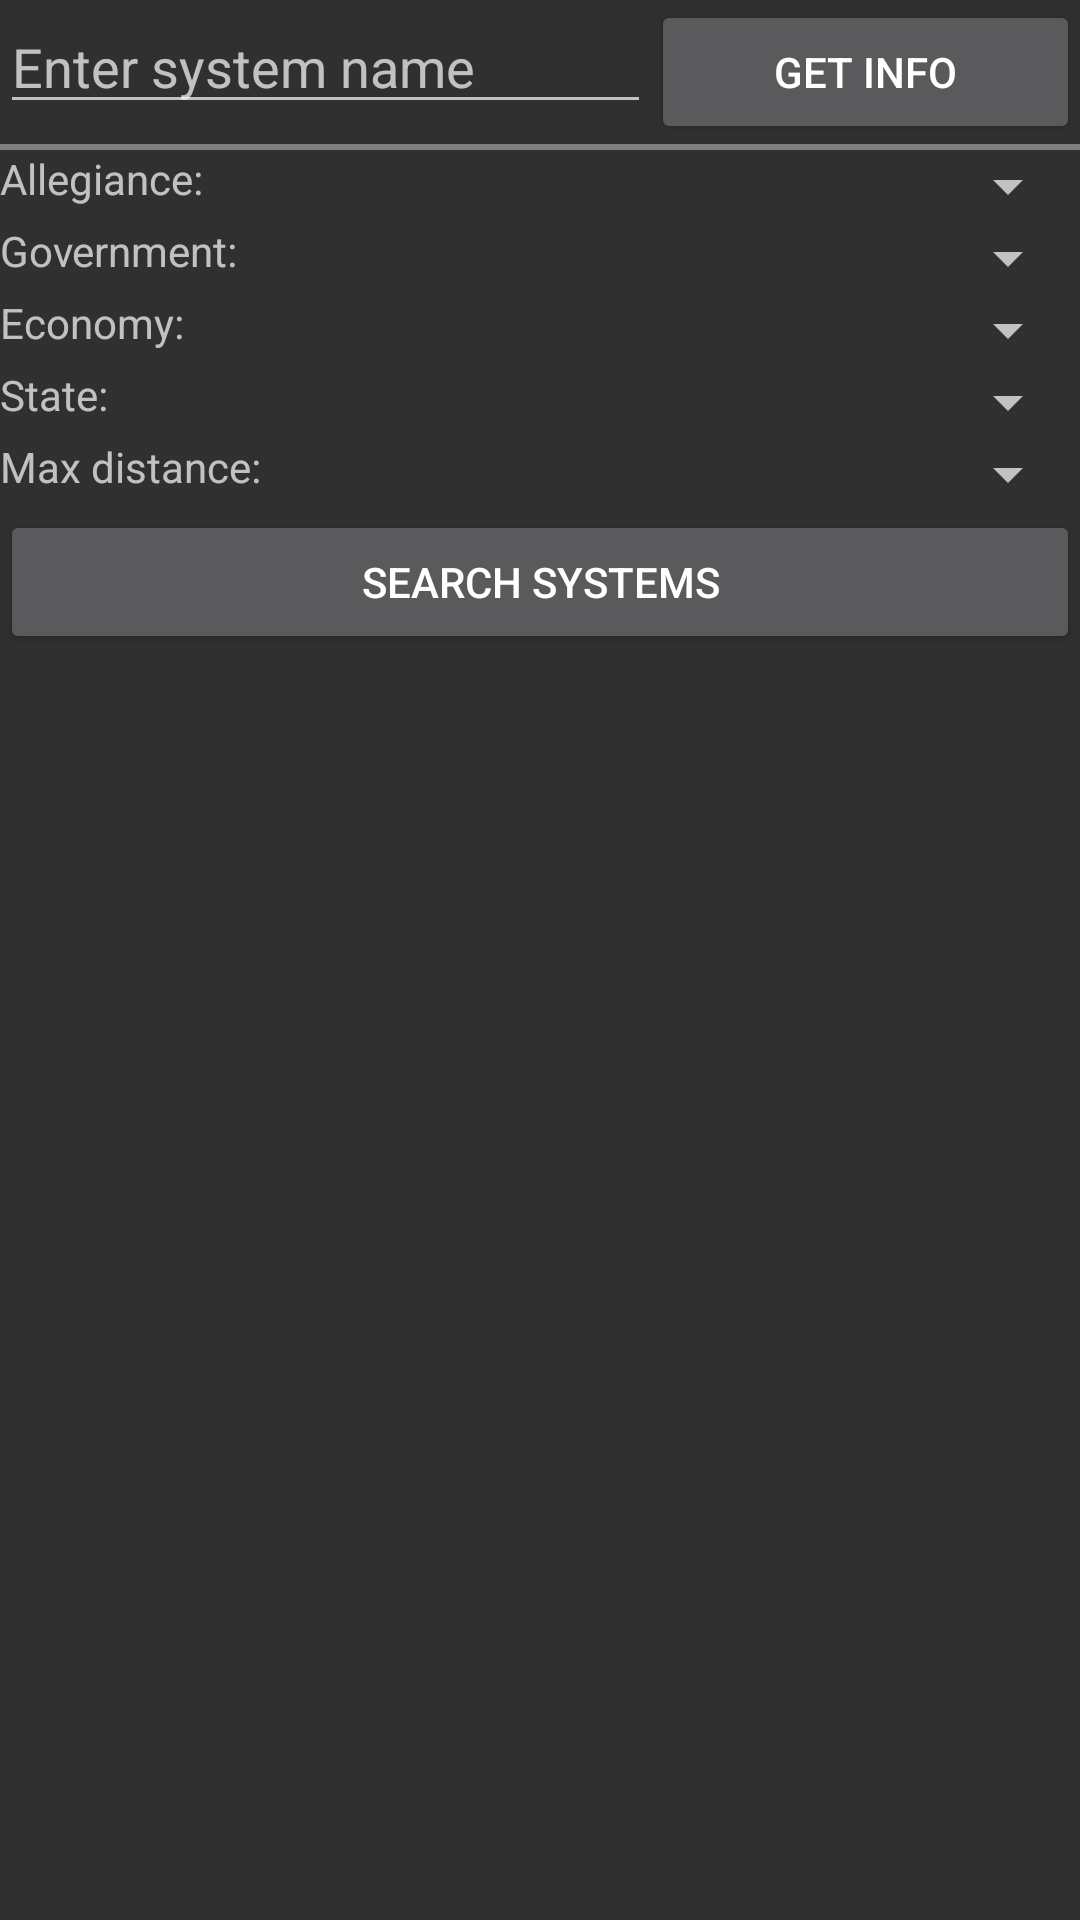

This screen was rendered from an Android layout file. Write that file and the resources it references.
<!-- AndroidManifest.xml: application theme EliteTheme -->
<!-- res/layout/system_finder_layout.xml -->
<?xml version="1.0" encoding="utf-8"?>
<LinearLayout xmlns:android="http://schemas.android.com/apk/res/android"
    android:layout_width="match_parent"
    android:layout_height="match_parent"
    android:layout_margin="10dp"
    android:orientation="vertical">

    <LinearLayout
        android:layout_width="match_parent"
        android:layout_height="wrap_content"
        android:orientation="horizontal">

        <AutoCompleteTextView
            android:id="@+id/etSystemToFind"
            android:layout_width="wrap_content"
            android:layout_height="wrap_content"
            android:layout_weight="1"
            android:hint="Enter system name" />

        <Button
            android:id="@+id/btnSystem"
            android:layout_width="wrap_content"
            android:layout_height="wrap_content"
            android:layout_weight="1"
            android:text="Get Info" />

    </LinearLayout>

    <android.support.v4.widget.Space
        android:layout_width="match_parent"
        android:layout_height="2dp"
        android:background="#ff8100"/>

    <LinearLayout
        android:layout_width="match_parent"
        android:layout_height="wrap_content"
        android:orientation="horizontal">

        <TextView
            android:layout_width="0dp"
            android:layout_height="wrap_content"
            android:layout_weight="1"
            android:text="Allegiance:" />

        <Spinner
            android:id="@+id/selSystemAllegiance"
            android:layout_width="0dp"
            android:layout_height="wrap_content"
            android:layout_weight="2" />

    </LinearLayout>

    <LinearLayout
        android:layout_width="match_parent"
        android:layout_height="wrap_content"
        android:orientation="horizontal">

        <TextView
            android:layout_width="0dp"
            android:layout_height="wrap_content"
            android:layout_weight="1"
            android:text="Government:" />

        <Spinner
            android:id="@+id/selSystemGov"
            android:layout_width="0dp"
            android:layout_height="wrap_content"
            android:layout_weight="2" />
    </LinearLayout>

    <LinearLayout
        android:layout_width="match_parent"
        android:layout_height="wrap_content"
        android:orientation="horizontal">

        <TextView
            android:layout_width="0dp"
            android:layout_height="wrap_content"
            android:layout_weight="1"
            android:text="Economy:" />

        <Spinner
            android:id="@+id/selSystemEconomy"
            android:layout_width="0dp"
            android:layout_height="wrap_content"
            android:layout_weight="2" />
    </LinearLayout>

    <LinearLayout
        android:layout_width="match_parent"
        android:layout_height="wrap_content"
        android:orientation="horizontal">

        <TextView
            android:layout_width="0dp"
            android:layout_height="wrap_content"
            android:layout_weight="1"
            android:text="State:" />

        <Spinner
            android:id="@+id/selSystemState"
            android:layout_width="0dp"
            android:layout_height="wrap_content"
            android:layout_weight="2" />
    </LinearLayout>

    <LinearLayout
        android:layout_width="match_parent"
        android:layout_height="wrap_content"
        android:orientation="horizontal">

        <TextView
            android:layout_width="0dp"
            android:layout_height="wrap_content"
            android:layout_weight="1"
            android:text="Max distance:" />

        <Spinner
            android:id="@+id/selMaxDistance"
            android:layout_width="0dp"
            android:layout_height="wrap_content"
            android:layout_weight="2" />
    </LinearLayout>

    <Button
        android:id="@+id/btnFilterSystems"
        android:layout_width="match_parent"
        android:layout_height="wrap_content"
        android:text="Search Systems" />

    <ListView
        android:id="@+id/lvFilteredSystems"
        android:layout_width="match_parent"
        android:layout_height="match_parent" />

</LinearLayout>
<!-- resources referenced by this layout -->
<resources>
  <style name="EliteTheme" parent="Theme.AppCompat.NoActionBar">
          <item name="colorAccent">#ff8800</item>
      </style>
</resources>
